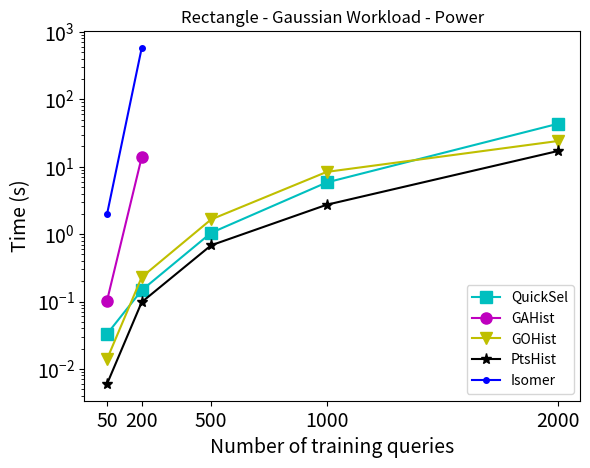

This chart was generated by the following Python code:
import matplotlib.pyplot as plt
x =[50, 200, 500, 1000, 2000]
xx =[50, 200]

QuickSel = [0.033, 0.147, 1.044, 5.839, 43.293]
GAHist 	 = [0.103, 13.864] 
GOHist = [0.014, 0.23, 1.65, 8.372, 24.045]
PtsHist  = [0.006, 0.098, 0.682, 2.726, 17.084]
Isomer = [1.976, 577.604]

plt.plot(x, QuickSel,'cs-', markersize = 8, label = 'QuickSel')
plt.plot(xx, GAHist, 'mo-', markersize = 8, label = 'GAHist')
plt.plot(x, GOHist, 'yv-', markersize = 8, label = 'GOHist')
plt.plot(x, PtsHist, 'k*-', markersize = 8, label = 'PtsHist')
plt.plot(xx, Isomer, 'b.-', markersize = 8, label = 'Isomer')


plt.xlabel('Number of training queries', fontsize = 14)
plt.ylabel('Time (s)', fontsize = 14)
plt.yscale('log')
plt.xticks(x, fontsize = 14)
plt.yticks(fontsize = 14)
plt.title("Rectangle - Gaussian Workload - Power")
plt.legend(loc = 'lower right')
plt.savefig('Training-Power-Gaussian.pdf')
plt.show()
